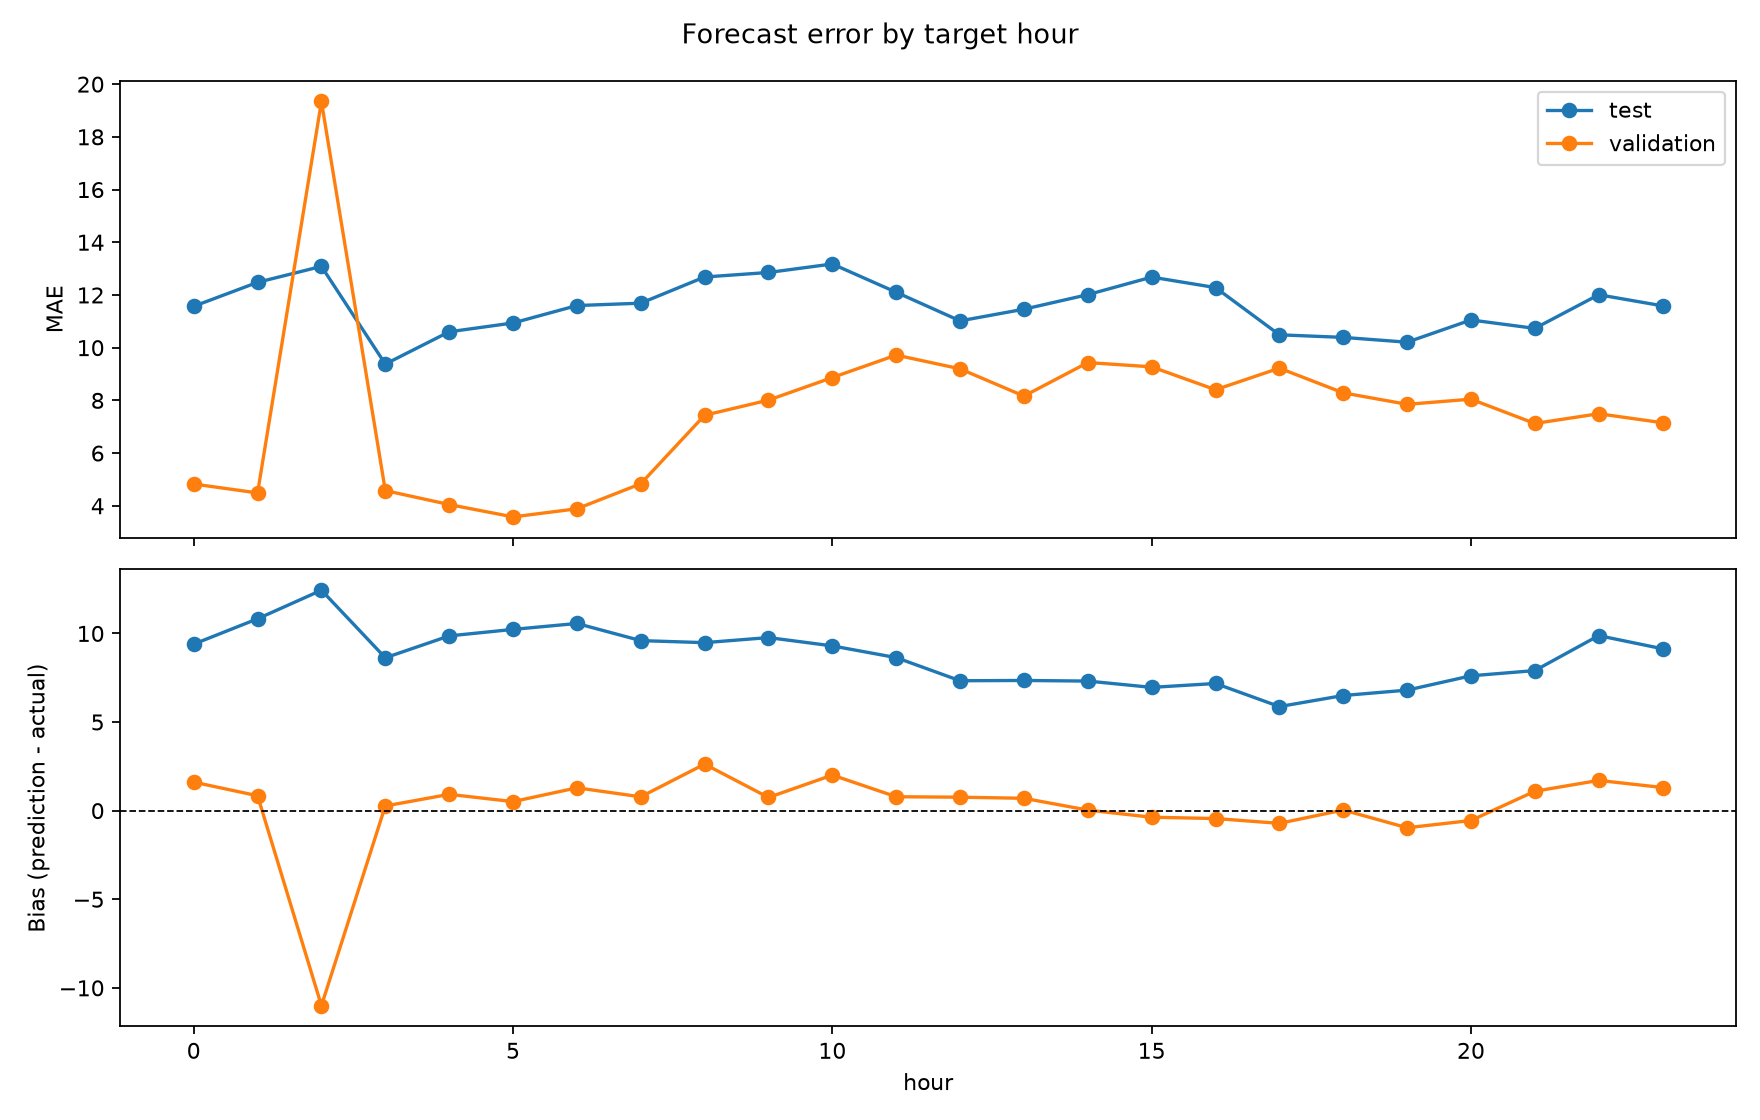

Values plotted in this chart, from the file beside it:
split, hour, sample_count, MAE, RMSE, bias
test, 0, 30, 11.57, 16.81, 9.397
test, 1, 30, 12.48, 17.22, 10.83
test, 2, 30, 13.08, 18.16, 12.44
test, 3, 30, 9.378, 13.81, 8.627
test, 4, 30, 10.6, 14.76, 9.861
test, 5, 30, 10.94, 15.45, 10.23
test, 6, 30, 11.6, 16.16, 10.56
test, 7, 30, 11.69, 16.63, 9.596
test, 8, 30, 12.68, 18.68, 9.48
test, 9, 30, 12.85, 18.04, 9.767
test, 10, 30, 13.18, 19.77, 9.297
test, 11, 30, 12.1, 20.09, 8.637
test, 12, 30, 11.02, 18.79, 7.331
test, 13, 30, 11.46, 18.56, 7.347
test, 14, 30, 12.01, 18.75, 7.312
test, 15, 30, 12.68, 18.81, 6.957
test, 16, 30, 12.28, 17.96, 7.176
test, 17, 30, 10.49, 16.56, 5.873
test, 18, 30, 10.39, 16.33, 6.498
test, 19, 30, 10.21, 16.02, 6.801
test, 20, 30, 11.05, 17.01, 7.609
test, 21, 30, 10.73, 16.15, 7.904
test, 22, 30, 12.01, 17.22, 9.877
test, 23, 30, 11.59, 16.82, 9.135
validation, 0, 30, 4.827, 6.029, 1.61
validation, 1, 30, 4.489, 5.746, 0.8416
validation, 2, 30, 19.34, 73.55, -11
validation, 3, 30, 4.578, 5.855, 0.2641
validation, 4, 30, 4.048, 4.94, 0.9208
validation, 5, 30, 3.579, 4.338, 0.5104
validation, 6, 30, 3.887, 4.854, 1.289
validation, 7, 30, 4.837, 6.359, 0.7807
validation, 8, 30, 7.436, 9.969, 2.626
validation, 9, 30, 8.011, 11.63, 0.7439
validation, 10, 30, 8.867, 13.55, 2.009
validation, 11, 30, 9.719, 15.19, 0.7853
validation, 12, 30, 9.198, 14.39, 0.7599
validation, 13, 30, 8.164, 13.95, 0.6974
validation, 14, 30, 9.435, 15.1, 0.03152
validation, 15, 30, 9.273, 15.02, -0.3706
validation, 16, 30, 8.404, 14.95, -0.4448
validation, 17, 30, 9.224, 14.07, -0.7165
validation, 18, 30, 8.286, 12.86, 0.03697
validation, 19, 30, 7.851, 10.9, -0.9642
validation, 20, 30, 8.046, 10.69, -0.5565
validation, 21, 30, 7.124, 9.787, 1.095
validation, 22, 30, 7.494, 9.618, 1.707
validation, 23, 30, 7.153, 9.168, 1.306
